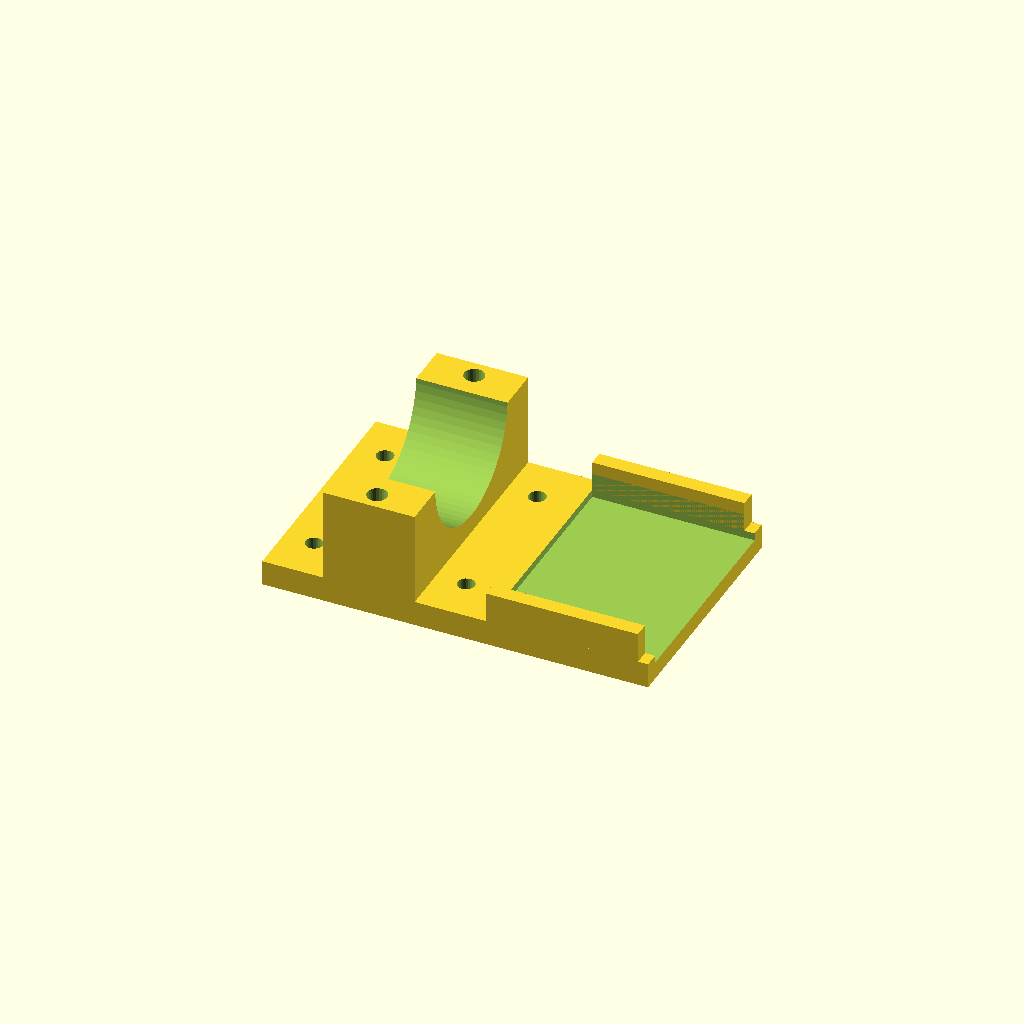
Cell 1: the model at its default parameters.
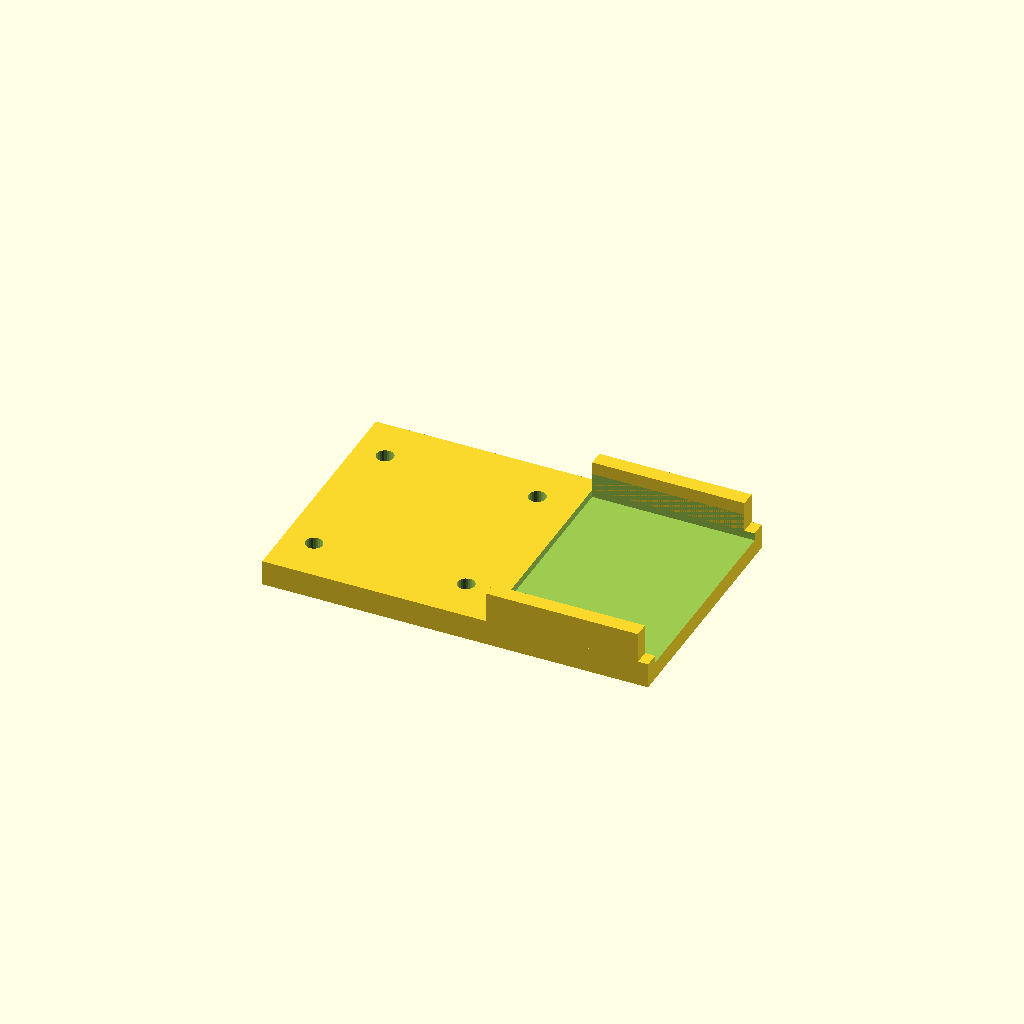
Cell 2: the same model with sad_x0 = -528.
All cells are drawn from one camera (rotation 55°, 0°, 25°, orthographic, colour scheme Cornfield), so only the parameter changes between them.
OpenSCAD source file cad/pump_bracket.scad:
// =============================================
// Riftbound Card Sorter — Vacuum pump bracket (R385 12 V diaphragm pump)
// =============================================
// Holds the R385 pump (vacuum source for the pick-arm cup) on the baseplate,
// front-left, with a TPU sleeve between the motor can and the printed clamp so
// the diaphragm buzz does not reach the baseplate / pick arm.
//
// PUMP (typical R385 / "385" aquarium diaphragm pump, e.g. Gikfun; measure yours):
//   motor RS-385 can Ø27.6 × 38 (rear boss + solder tabs ≈ 4 more),
//   pump head ≈ 40 wide × 36 tall × 32 long on the shaft end, two Ø8.5 nozzles
//   ≈ 15 long on the head end face. Overall ≈ 90 × 40 × 36.
//   Axis along machine X, head/nozzles toward +X (toward the arm tower,
//   where the 4 mm vacuum tube goes up the column).
//
// PLACEMENT (machine coords, bolts on 4 real baseplate grid holes):
//   axis Y −210, Z 28; can X −268..−230, head X −230..−198, nozzles to X ≈ −183.
//   Bracket X −276..−200, Y −234..−186, Z 4..47 (saddle + cap at X −264..−246,
//   head cradle at X −232..−200).
//   Grid holes (tile 0,0: X −270..−120, Y −255..−105 every 30): (−270, −225), (−270, −195),
//   (−240, −225), (−240, −195): 4 × M3 × 20 SHCS into the board's tee-nuts
//   (base 5 + tile 4 + 6 mm board = 15 clamp, + 4 → 19 → M3 × 20; washer + nut
//   under the board is the fallback).
//   Clear of: arm-tower foot (X −188..−112, Y −173..−122: ≥ 13 mm in Y),
//   hopper (Y ≥ −65.6), riser (X ≥ −165), the arm sweep (all ≥ Y −152 and
//   Z ≥ 60 at this X) and the shuttle (X ≥ 92).
//
// ASSEMBLY ORDER — BASE BEFORE PUMP: the grid fixes the X −240 bolts at
//   Y −210 ± 15, and the can (r 13.8) leaves only 1.2 mm outside its outline: a
//   2.5 mm hex key (r 1.25) on those bolts is 0.05 mm inside the can's plan
//   outline, so they cannot be driven with the pump in place. Bolt the base
//   to the board first (all 4), then lay the pad, sleeve + pump and the cap.
//   To remove the base later, take the cap and pump off first.
//
// HEAD CRADLE: the head (≈ 32 long, ≈ 60 g with the diaphragm) used to
//   cantilever 50 mm from the 18 mm clamp. The base now runs on under the head
//   as a shallow cradle: a pocket (floor Z 7.5) holding a 1.5 mm TPU pad
//   (part="pad", or cut from the same neoprene strip) that the head bottom
//   (Z 9) rests on, and two 6 mm cheeks 1 mm off the head sides that stop it
//   rocking in Y. The pad keeps the head isolated like the can sleeve. Real
//   R385 heads vary: if the pad does not touch, shim it; it must not lift the
//   can off the saddle.
//
// VENT VALVE (part="valve_clip", a separate small bracket on 2 grid holes):
//   uxcell 2-way NORMALLY CLOSED mini air solenoid valve, DC 12 V 0.2 A (2.2 W),
//   0–350 mmHg, Ø3 mm barbs, 15 × 14 × 34 mm overall incl. the axial barb,
//   11 cm leads out of the coil end (listing: walmart.com/ip/809112545, the
//   common "0520-size" mini valve body). Measure yours: the
//   model below (coil 15 × 14 × 22, head Ø10 × 6, axial barb Ø3 × 6, side vent
//   barb Ø3 × 5) is a reference envelope, not a vendor drawing.
//   It lies along Y with the axial (line) barb toward +Y and the side barb up
//   (open to air = the vent). Clip on grid holes (−180, −255), (−150, −255):
//   2 × M3 × 20 SHCS into tee-nuts (plate 5 + tile 4 + board 6 = 15, as the
//   base; washer + nut fallback). The valve snaps down between two lipped walls onto a strip of 1 mm
//   foam tape (floor Z 19.5, valve axis Z 28 = the vacuum line height).
//   TEE: a 1/8" (3.2 mm) barbed plastic tee (≈ 22 × 11, Ø3 barbs) hangs in
//   the tube at X −165, Y −210, Z 28, 18 mm past the pump nozzle; its branch
//   (−Y) goes to the valve's axial barb with a 20 mm piece of 2 × 4 silicone
//   (PU 4 × 2.5 is a tight push onto a Ø3 barb: warm it). Valve clip X −186..−144,
//   Y −264..−246, Z 4..37.7; clear of the arm tower foot (Y ≥ −173: 73 mm), the
//   arm sweep (Y ≥ −152), the hopper (Y ≥ −65.6) and the pump base (X ≤ −200).
//
// ISOLATION: a TPU 95A sleeve (part="sleeve") on the can; the clamp halves
//   close a 1.0 mm gap onto it (≈ 0.5 mm radial squeeze of the 1.7 mm wall),
//   so the preload is set by geometry, not by screw torque. The sleeve's end
//   flanges keep it (and the pump) from walking axially. No TPU? Wrap the can
//   in 1.5 mm neoprene / EPDM strip, 18 mm wide, instead.
//
// PARTS (`part`, print orientation):
//   base        base flange + lower saddle + head cradle (2 × M3 inserts)  upright, no supports
//   cap         clamp strap                                    on its end face, no supports
//   sleeve      TPU isolation sleeve                           upright, no supports
//   pad         TPU head pad 30 × 40 × 1.5                     flat, no supports
//   valve_clip  vent-valve clip                                upright, no supports (lips 45°)
// HARDWARE: 4 × M3 × 20 SHCS into board tee-nuts (base → baseplate; washer + nut fallback),
//   2 × M3 × 10 SHCS + 2 × M3 heat-set inserts (Ø4.0 × 5.7) (cap → base),
//   2 × M3 × 20 SHCS into board tee-nuts (valve clip → baseplate; washer + nut fallback),
//   1 × 12 V NC mini solenoid valve, 1 × 1/8" barbed tee, 20 mm 2 × 4 silicone tube,
//   1 mm foam tape 14 × 16 (valve seat).
// =============================================

use <machine_frame.scad>

/* [Export] */
part = "base";        // base | cap | sleeve | assembly

$fn = 64;
bt = frame_base_top();                 // 4

// ── Pump ────────────────────────────────────────────────────────────────────
can_d   = 27.6;   can_l  = 38;
head_w  = 40;     head_h = 36;  head_l = 32;   head_dz = -1;   // head centre below the axis
noz_d   = 8.5;    noz_l  = 15;  noz_dy = 9;
pump_y  = -210;   pump_z = bt + 24;            // axis: Y −210, Z 28
can_x0  = -268;                                 // motor rear (can end)

// ── Sleeve / clamp ──────────────────────────────────────────────────────────
slv_id  = 27.2;  slv_t = 1.7;  slv_od = slv_id + 2 * slv_t;   // 30.6
slv_fl  = 2;     slv_fl_od = slv_od + 4;                       // end flanges
sad_w   = 18;                         // saddle / cap width along X
sad_x0  = -264;                       // saddle X −264..−246 (washers at −266.5 / −243.5 clear)
gap     = 1.0;                        // clamp gap (closes on the sleeve)
r_in    = slv_od / 2;                 // cradle radius 15.3
cap_r   = r_in + 2.5;                 // cap ring outer radius 17.8
ear_y   = 20.5;                       // cap screws / inserts at Y = axis ± 20.5
sad_hy  = 24;                         // saddle half-width (Y)
ear_t   = 5;                          // cap ear thickness
ins_d   = 4.0;  ins_l = 5.7;

// ── Base flange ─────────────────────────────────────────────────────────────
base_t  = 5;
base_x  = [-276, -200];  base_y = [-234, -186];
// ── Head cradle (under the pump head, X −230..−198) ─────────────────────────
pad_t   = 1.5;                        // TPU / neoprene pad
crd_x   = [-232, -200];               // cradle pocket + cheeks along X
crd_gap = 1.0;                        // cheek ↔ head side
crd_h   = 6;                          // cheek height above the flange top
head_z0 = pump_z + head_dz - head_h / 2;          // 9: head underside
// baseplate grid: 3 × 3 tiles of 190 × 180 from X −285, Y −270, holes every
// 30 mm starting 15 mm in from each tile edge (X restarts per tile column)
function on_grid1(v, x0, tile, n) =
    let(t = floor((v - x0) / tile), r = (v - x0) - t * tile - 15)
    t >= 0 && t < n && r >= -1e-6 && abs(r / 30 - round(r / 30)) < 1e-6 && r <= tile - 30 + 1e-6;
function on_grid(p) = on_grid1(p[0], -285, 190, 3) && on_grid1(p[1], -270, 180, 3);
holes   = [[-270, -225], [-270, -195], [-240, -225], [-240, -195]];
for (h = holes) assert(on_grid(h), str("pump bracket hole ", h, " off the baseplate grid"));
assert(pump_z + head_dz - head_h / 2 > bt + 2, "pump head too close to the baseplate");
assert(pump_z - r_in - (bt + base_t) >= 3, "too little material under the cradle");
for (h = holes) assert(h[0] + 3.5 <= sad_x0 || h[0] - 3.5 >= sad_x0 + sad_w, "washer hits the saddle");
for (h = holes) assert(h[0] + 3.5 <= crd_x[0], "washer hits the head cradle");
assert(head_z0 - pad_t > bt + 2, "head cradle floor too thin");
assert(head_w / 2 + crd_gap + 3 <= sad_hy, "cradle cheeks leave the base");

echo(str("PUMP BRACKET: axis Y ", pump_y, " Z ", pump_z, "; can X ", can_x0, "..", can_x0 + can_l,
         "; head to X ", can_x0 + can_l + head_l, "; nozzle tips X ", can_x0 + can_l + head_l + noz_l,
         "; grid holes ", holes));

// =========================================================================
module xcyl(r, x0, x1, fn = 64) translate([x0, 0, 0]) rotate([0, 90, 0]) cylinder(r = r, h = x1 - x0, $fn = fn);

// Everything below in a pump-local frame: Y/Z relative to the axis, X machine.
module at_axis() translate([0, pump_y, pump_z]) children();

module bracket_base() {
    difference() {
        union() {
            translate([base_x[0], base_y[0], bt]) cube([base_x[1] - base_x[0], base_y[1] - base_y[0], base_t]);
            at_axis() translate([sad_x0, -sad_hy, bt + base_t - pump_z - 0.01])
                cube([sad_w, 2 * sad_hy, pump_z - gap / 2 - (bt + base_t) + 0.01]);
            // head-cradle cheeks (1 mm off the head sides)
            for (s = [-1, 1]) translate([crd_x[0], pump_y + (s > 0 ? head_w / 2 + crd_gap : -head_w / 2 - crd_gap - 3), bt + base_t - 0.01])
                cube([crd_x[1] - crd_x[0] - 2, 3, crd_h + 0.01]);
        }
        // head-cradle pocket for the pad (floor = head underside − pad)
        translate([crd_x[0], pump_y - head_w / 2 - crd_gap, head_z0 - pad_t])
            cube([crd_x[1] - crd_x[0] + 1, head_w + 2 * crd_gap, base_t]);
        at_axis() {
            xcyl(r_in, sad_x0 - 1, sad_x0 + sad_w + 1);
            for (s = [-1, 1]) translate([sad_x0 + sad_w / 2, s * ear_y, -gap / 2 - ins_l - 0.5])
                cylinder(d = ins_d, h = ins_l + 1, $fn = 24);
        }
        for (h = holes) translate([h[0], h[1], bt - 0.1]) cylinder(d = 3.4, h = base_t + 0.2, $fn = 24);
    }
}

module bracket_cap() {
    at_axis() difference() {
        union() {
            intersection() {
                xcyl(cap_r, sad_x0, sad_x0 + sad_w);
                translate([sad_x0 - 1, -cap_r - 1, gap / 2]) cube([sad_w + 2, 2 * cap_r + 2, cap_r + 1]);
            }
            translate([sad_x0, -sad_hy, gap / 2]) cube([sad_w, 2 * sad_hy, ear_t]);
        }
        xcyl(r_in, sad_x0 - 1, sad_x0 + sad_w + 1);
        for (s = [-1, 1]) translate([sad_x0 + sad_w / 2, s * ear_y, 0])
            cylinder(d = 3.4, h = cap_r + 2, $fn = 24);
    }
}

module sleeve_local()   // along +Z, z = 0 at the −X flange outer face
    difference() {
        union() {
            cylinder(d = slv_fl_od, h = slv_fl);
            cylinder(d = slv_od, h = 2 * slv_fl + sad_w + 0.4);
            translate([0, 0, slv_fl + sad_w + 0.4]) cylinder(d1 = slv_od, d2 = slv_fl_od, h = slv_fl);
        }
        translate([0, 0, -1]) cylinder(d = slv_id, h = 2 * slv_fl + sad_w + 3);
    }
module bracket_sleeve()
    at_axis() translate([sad_x0 - 0.2 - slv_fl, 0, 0]) rotate([0, 90, 0]) sleeve_local();

// Pump reference solid (not printed)
module hw_pump() color("DimGray") at_axis() {
    xcyl(can_d / 2, can_x0, can_x0 + can_l);
    xcyl(5, can_x0 - 4, can_x0);                                     // rear boss + tabs
    translate([can_x0 + can_l, -head_w / 2, head_dz - head_h / 2]) cube([head_l, head_w, head_h]);
    for (s = [-1, 1]) translate([0, s * noz_dy, 0])
        xcyl(noz_d / 2, can_x0 + can_l + head_l - 0.01, can_x0 + can_l + head_l + noz_l, 32);
}

module head_pad_local() cube([crd_x[1] - crd_x[0] - 2, head_w, pad_t]);
module bracket_pad() translate([crd_x[0] + 1, pump_y - head_w / 2, head_z0 - pad_t]) head_pad_local();

// =========================================================================
// VENT VALVE + TEE (reference envelopes) and the valve clip
// =========================================================================
// valve-local frame: coil end (leads) at z 0, axis +z, side (vent) barb +x
vv_w = 15; vv_d = 14; vv_coil = 22;          // coil body 15 (x) × 14 (y) × 22
vv_head_d = 10; vv_head_l = 6;               // valve head
vv_barb_d = 3; vv_barb_l = 6;                // axial (line) barb → total 34
vv_side_l = 5; vv_side_z = vv_coil + 3;      // side (vent) barb
vv_len = vv_coil + vv_head_l + vv_barb_l;    // 34
// placement: axis along +Y at X −165, Z 28 (line height), coil end at Y −264
vv_x = -165; vv_z = pump_z; vv_y0 = -264;
tee_c = [-165, pump_y, pump_z];              // tee centre (run along X, branch −Y)
tee_run = 22; tee_br = 11; tee_d = 6;        // 1/8" barbed tee envelope
vfoam = 1.0;                                 // foam tape under the valve
vc_holes = [[-180, -255], [-150, -255]];
vc_x = [-186, -144]; vc_y = [-264, -246]; vc_t = 5;
vc_wall = 2; vc_clr = 0.2; vc_lip = 0.8; vc_lip_h = 2.0;
vc_floor = vv_z - vv_w / 2 - vfoam;          // 19.5
vc_top = vv_z + vv_w / 2 + vc_clr + vc_lip_h; // 37.7
for (h = vc_holes) assert(on_grid(h), str("valve clip hole ", h, " off the baseplate grid"));
for (h = vc_holes) assert(abs(h[0] - vv_x) - 3.5 >= vv_d / 2 + vc_clr + vc_wall + 1.5, "valve clip washer hits a wall");
assert(vv_y0 >= frame_base_y()[0] + 4, "valve leads leave the baseplate");
let(g = (tee_c[1] - tee_br) - (vv_y0 + vv_len))   // free tube between the two barb tips
    assert(g >= 5 && g <= 15, str("tee branch ↔ valve barb gap ", g, " (20 mm tube wants 5..15)"));

module valve_local() {
    translate([-vv_w / 2, -vv_d / 2, 0]) cube([vv_w, vv_d, vv_coil]);
    translate([0, 0, vv_coil - 0.01]) cylinder(d = vv_head_d, h = vv_head_l + 0.01, $fn = 32);
    translate([0, 0, vv_coil + vv_head_l - 0.01]) cylinder(d = vv_barb_d, h = vv_barb_l + 0.01, $fn = 24);
    translate([0, 0, vv_side_z]) rotate([0, 90, 0]) cylinder(d = vv_barb_d, h = vv_head_d / 2 + vv_side_l, $fn = 24);
}
// local z → +Y, local x → +Z, local y → −X
module hw_valve() color("RoyalBlue")
    translate([vv_x, vv_y0, vv_z]) rotate([0, 0, 90]) rotate([0, 90, 0]) rotate([0, 0, 180]) valve_local();
module hw_tee() color("WhiteSmoke") translate(tee_c) {
    rotate([0, 90, 0]) cylinder(d = tee_d, h = 10, center = true, $fn = 24);
    rotate([90, 0, 0]) cylinder(d = tee_d, h = 5, $fn = 24);
    for (s = [-1, 1]) translate([s * 5, 0, 0]) rotate([0, s * 90, 0]) cylinder(d1 = 3.6, d2 = 2.6, h = tee_run / 2 - 5, $fn = 24);
    translate([0, -5, 0]) rotate([90, 0, 0]) cylinder(d1 = 3.6, d2 = 2.6, h = tee_br - 5, $fn = 24);
}
function vent_tee_pos()     = tee_c;                                  // tee centre
function vent_tee_branch()  = [tee_c[0], tee_c[1] - tee_br, tee_c[2]];// branch barb tip
function vent_valve_port()  = [vv_x, vv_y0 + vv_len, vv_z];           // valve axial barb tip
function vent_valve_root()  = [vv_x, vv_y0 + vv_coil + vv_head_l, vv_z];
function vent_valve_leads() = [vv_x, vv_y0, vv_z];                    // coil end (11 cm leads)
function pump_rear()        = [can_x0 - 4, pump_y, pump_z];           // pump terminals end

module valve_clip() {
    ix = vv_d / 2 + vc_clr;                       // channel half-width (X)
    difference() {
        union() {
            translate([vc_x[0], vc_y[0], bt]) cube([vc_x[1] - vc_x[0], vc_y[1] - vc_y[0], vc_t]);
            translate([vv_x - ix - vc_wall, vc_y[0], bt + vc_t - 0.01])
                cube([2 * (ix + vc_wall), vc_y[1] - vc_y[0], vc_top - bt - vc_t + 0.01]);
        }
        // channel down to the floor (open on top and at both ends)
        translate([vv_x - ix, vc_y[0] - 1, vc_floor]) cube([2 * ix, vc_y[1] - vc_y[0] + 2, vc_top]);
        for (h = vc_holes) translate([h[0], h[1], bt - 0.1]) cylinder(d = 3.4, h = vc_t + 0.2, $fn = 24);
    }
    // snap lips: 45° underside + 45° lead-in on top (prints without supports)
    for (s = [-1, 1]) translate([vv_x + s * ix, vc_y[0], 0]) rotate([90, 0, 0]) mirror([0, 0, 1])
        linear_extrude(vc_y[1] - vc_y[0])
            polygon([[s * 0.3, vv_z + vv_w / 2 + vc_clr - 0.3], [-s * vc_lip, vv_z + vv_w / 2 + vc_clr + vc_lip],
                     [-s * vc_lip, vc_top - vc_lip], [s * 0.3, vc_top - 0.01]]);   // 0.3 into the wall
}

// Machine-coordinate placement for assembly.scad (replaces the asm_pump stand-in)
module asm_pump_bracket(show_pump = true) {
    color("SlateGray") { bracket_base(); bracket_cap(); valve_clip(); }
    color("Black") { bracket_sleeve(); bracket_pad(); }
    if (show_pump) hw_pump();
}
// vent valve + tee: drawn with the vacuum tube (they are part of the line)
module asm_vent_valve() { hw_valve(); hw_tee(); }
function pump_nozzle_tip() = [can_x0 + can_l + head_l + noz_l, pump_y, pump_z];   // vacuum tube start

// =========================================================================
if (part == "base")     translate([0, 0, -bt]) bracket_base();
if (part == "cap")      translate([0, 0, sad_x0 + sad_w]) rotate([0, 90, 0]) bracket_cap();   // end face down
if (part == "sleeve")   sleeve_local();
if (part == "pad")      head_pad_local();
if (part == "valve_clip") translate([0, 0, -bt]) valve_clip();
if (part == "assembly") { asm_pump_bracket(); asm_vent_valve(); }
Parameter table extracted from the source (name, type, default, range or options):
part: string, default "base"
can_x0: number, default -268
sad_w: number, default 18
sad_x0: number, default -264
gap: number, default 1
ear_y: number, default 20.5
sad_hy: number, default 24
ear_t: number, default 5
base_t: number, default 5
pad_t: number, default 1.5
crd_x: vector, default [-232, -200]
crd_gap: number, default 1
crd_h: number, default 6
